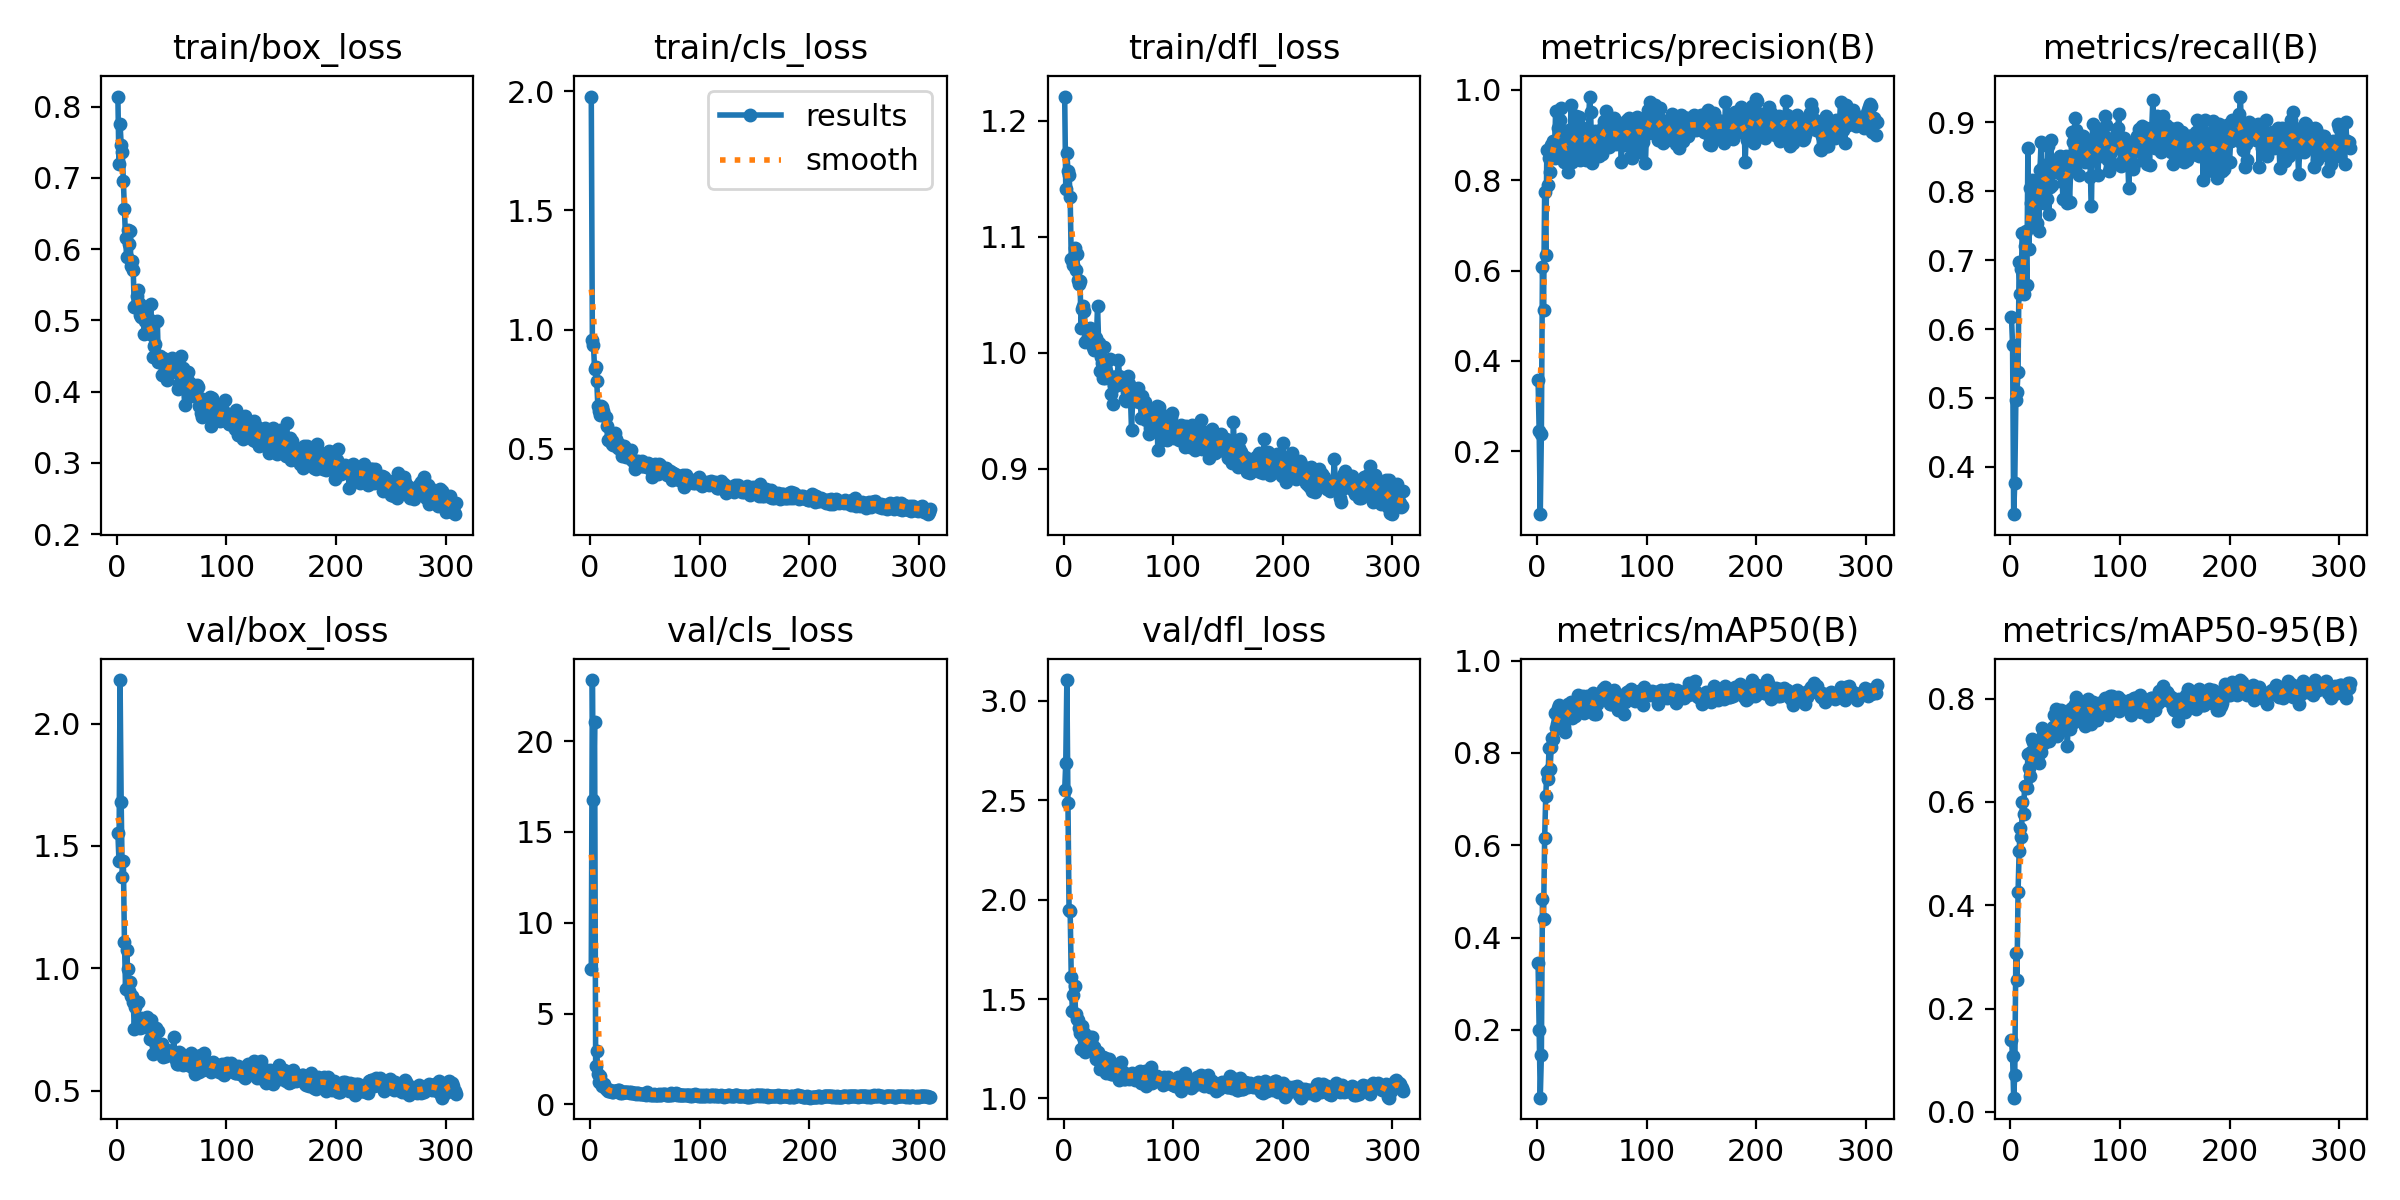

The table this chart was drawn from, first rows:
epoch, train/box_loss, train/cls_loss, train/dfl_loss, metrics/precision(B), metrics/recall(B), metrics/mAP50(B), metrics/mAP50-95(B), val/box_loss, val/cls_loss, val/dfl_loss, lr/pg0, lr/pg1, lr/pg2
1, 0.814, 1.978, 1.221, 0.3567, 0.6171, 0.3454, 0.1388, 1.554, 7.448, 2.55, 0.0006482, 0.0006482, 0.0006482
2, 0.7191, 0.9552, 1.141, 0.2445, 0.5771, 0.201, 0.1082, 1.439, 23.36, 2.689, 0.001312, 0.001312, 0.001312
3, 0.7756, 0.9373, 1.172, 0.06062, 0.3314, 0.05339, 0.02755, 2.178, 16.73, 3.105, 0.001974, 0.001974, 0.001974
4, 0.7465, 0.8358, 1.157, 0.2391, 0.3771, 0.1449, 0.07224, 1.682, 21.07, 2.488, 0.001988, 0.001988, 0.001988
5, 0.7357, 0.8412, 1.154, 0.6088, 0.4971, 0.4832, 0.308, 1.375, 2.128, 1.95, 0.001984, 0.001984, 0.001984
6, 0.6954, 0.7834, 1.134, 0.513, 0.5086, 0.4402, 0.2549, 1.439, 2.939, 1.945, 0.00198, 0.00198, 0.00198
7, 0.6564, 0.6793, 1.081, 0.7729, 0.5371, 0.616, 0.4249, 1.109, 1.698, 1.612, 0.001976, 0.001976, 0.001976
8, 0.6151, 0.6571, 1.08, 0.6351, 0.6971, 0.7067, 0.5048, 0.9169, 1.234, 1.441, 0.001972, 0.001972, 0.001972
9, 0.5887, 0.6404, 1.075, 0.8675, 0.6514, 0.7588, 0.5504, 1.075, 1.545, 1.518, 0.001968, 0.001968, 0.001968
10, 0.6274, 0.6797, 1.09, 0.7896, 0.6864, 0.7427, 0.5311, 0.9954, 1.173, 1.565, 0.001964, 0.001964, 0.001964
11, 0.6075, 0.6773, 1.071, 0.8491, 0.7396, 0.8113, 0.5993, 0.9083, 0.9974, 1.424, 0.00196, 0.00196, 0.00196
12, 0.6247, 0.6589, 1.085, 0.8185, 0.6514, 0.7658, 0.5759, 0.9432, 1.101, 1.4, 0.001956, 0.001956, 0.001956
13, 0.5757, 0.6398, 1.063, 0.8774, 0.72, 0.813, 0.6317, 0.886, 1.146, 1.393, 0.001953, 0.001953, 0.001953
14, 0.5829, 0.6338, 1.06, 0.855, 0.7429, 0.8332, 0.6312, 0.8886, 0.8457, 1.355, 0.001948, 0.001948, 0.001948
15, 0.5705, 0.5957, 1.062, 0.8857, 0.6643, 0.8295, 0.6277, 0.8639, 0.845, 1.331, 0.001945, 0.001945, 0.001945
16, 0.5184, 0.5382, 1.022, 0.8483, 0.8629, 0.8864, 0.6932, 0.7531, 0.7372, 1.251, 0.001941, 0.001941, 0.001941
17, 0.5201, 0.5385, 1.038, 0.9543, 0.7159, 0.8539, 0.6648, 0.8417, 0.7521, 1.366, 0.001937, 0.001937, 0.001937
18, 0.5343, 0.5373, 1.041, 0.8543, 0.8042, 0.8637, 0.6493, 0.864, 0.7796, 1.307, 0.001933, 0.001933, 0.001933
19, 0.5423, 0.554, 1.036, 0.9147, 0.7829, 0.8982, 0.6969, 0.8635, 0.7117, 1.331, 0.001929, 0.001929, 0.001929
20, 0.5248, 0.5182, 1.009, 0.9049, 0.816, 0.904, 0.7222, 0.7619, 0.6586, 1.232, 0.001925, 0.001925, 0.001925
21, 0.5071, 0.5176, 1.01, 0.9341, 0.7943, 0.8908, 0.7168, 0.7548, 0.6793, 1.277, 0.001921, 0.001921, 0.001921
22, 0.5046, 0.5214, 1.014, 0.9601, 0.7543, 0.885, 0.7004, 0.7955, 0.7252, 1.279, 0.001917, 0.001917, 0.001917
23, 0.5199, 0.5672, 1.014, 0.8631, 0.7929, 0.8886, 0.6977, 0.7594, 0.7492, 1.266, 0.001913, 0.001913, 0.001913
24, 0.5168, 0.5401, 1.021, 0.8625, 0.7543, 0.8514, 0.6804, 0.7918, 0.7441, 1.311, 0.001909, 0.001909, 0.001909
25, 0.4807, 0.5049, 1.02, 0.8404, 0.7886, 0.8566, 0.6898, 0.7864, 0.7732, 1.287, 0.001905, 0.001905, 0.001905
26, 0.4989, 0.5189, 1.018, 0.901, 0.7429, 0.8443, 0.6755, 0.799, 0.7863, 1.309, 0.001901, 0.001901, 0.001901
27, 0.4819, 0.4973, 1.005, 0.8433, 0.8301, 0.8907, 0.7121, 0.7593, 0.6514, 1.245, 0.001897, 0.001897, 0.001897
28, 0.4946, 0.4987, 1.003, 0.8176, 0.8706, 0.906, 0.6972, 0.7992, 0.6605, 1.259, 0.001893, 0.001893, 0.001893
29, 0.5015, 0.4699, 1.014, 0.9101, 0.8114, 0.9006, 0.7431, 0.7557, 0.6381, 1.233, 0.001889, 0.001889, 0.001889
30, 0.49, 0.4902, 1.013, 0.845, 0.8343, 0.8893, 0.7297, 0.7129, 0.6862, 1.199, 0.001885, 0.001885, 0.001885
31, 0.5227, 0.5121, 1.04, 0.9672, 0.7829, 0.911, 0.713, 0.7896, 0.6961, 1.236, 0.001881, 0.001881, 0.001881
32, 0.4788, 0.5028, 1.009, 0.8397, 0.8382, 0.8767, 0.7367, 0.7121, 0.6908, 1.208, 0.001877, 0.001877, 0.001877
33, 0.4492, 0.4652, 0.9842, 0.8809, 0.7886, 0.8846, 0.7311, 0.6483, 0.6704, 1.148, 0.001873, 0.001873, 0.001873
34, 0.4643, 0.4898, 0.9964, 0.8583, 0.8654, 0.8968, 0.7313, 0.7033, 0.6734, 1.181, 0.001869, 0.001869, 0.001869
35, 0.4668, 0.4746, 0.9912, 0.8995, 0.7675, 0.8797, 0.7186, 0.7497, 0.7092, 1.201, 0.001865, 0.001865, 0.001865
36, 0.4486, 0.4592, 0.9781, 0.9414, 0.8057, 0.898, 0.7277, 0.7559, 0.6484, 1.21, 0.001861, 0.001861, 0.001861
37, 0.4986, 0.4961, 1.005, 0.8947, 0.8743, 0.9258, 0.7253, 0.7458, 0.6882, 1.201, 0.001857, 0.001857, 0.001857
38, 0.441, 0.4533, 0.9782, 0.9403, 0.8093, 0.9195, 0.7278, 0.7422, 0.6359, 1.202, 0.001853, 0.001853, 0.001853
39, 0.4498, 0.4497, 0.9839, 0.8447, 0.8393, 0.9025, 0.7443, 0.6727, 0.6064, 1.127, 0.00185, 0.00185, 0.00185
40, 0.4463, 0.4507, 0.9798, 0.9178, 0.8296, 0.906, 0.7681, 0.6666, 0.6129, 1.134, 0.001846, 0.001846, 0.001846
41, 0.4229, 0.4157, 0.9798, 0.8984, 0.8457, 0.9036, 0.7475, 0.6918, 0.6087, 1.196, 0.001842, 0.001842, 0.001842
42, 0.4466, 0.4493, 0.9947, 0.8898, 0.8304, 0.9241, 0.7801, 0.637, 0.5795, 1.133, 0.001838, 0.001838, 0.001838
43, 0.4454, 0.4427, 0.9645, 0.8528, 0.8273, 0.8874, 0.7274, 0.6696, 0.6168, 1.121, 0.001834, 0.001834, 0.001834
44, 0.4406, 0.4506, 0.9792, 0.9016, 0.8374, 0.8942, 0.7536, 0.6454, 0.6154, 1.123, 0.00183, 0.00183, 0.00183
45, 0.426, 0.4394, 0.9558, 0.8457, 0.8514, 0.9066, 0.7631, 0.6414, 0.5928, 1.126, 0.001826, 0.001826, 0.001826
46, 0.4164, 0.4282, 0.972, 0.8891, 0.825, 0.9225, 0.7782, 0.6658, 0.5709, 1.158, 0.001822, 0.001822, 0.001822
47, 0.4347, 0.4492, 0.9716, 0.9141, 0.8229, 0.9116, 0.7712, 0.6581, 0.5851, 1.155, 0.001818, 0.001818, 0.001818
48, 0.4399, 0.4285, 0.9787, 0.9852, 0.7886, 0.9218, 0.754, 0.6586, 0.5789, 1.15, 0.001814, 0.001814, 0.001814
49, 0.4256, 0.429, 0.98, 0.952, 0.8114, 0.9116, 0.758, 0.6611, 0.5479, 1.154, 0.00181, 0.00181, 0.00181
50, 0.447, 0.4373, 0.9935, 0.8384, 0.8457, 0.902, 0.7393, 0.644, 0.5496, 1.146, 0.001806, 0.001806, 0.001806
51, 0.4325, 0.4268, 0.9804, 0.8922, 0.8514, 0.9288, 0.7703, 0.644, 0.5177, 1.091, 0.001802, 0.001802, 0.001802
52, 0.4303, 0.4217, 0.9732, 0.8899, 0.7829, 0.8844, 0.7089, 0.7188, 0.7106, 1.184, 0.001798, 0.001798, 0.001798
53, 0.4435, 0.4383, 0.9734, 0.9092, 0.8343, 0.9089, 0.7758, 0.6524, 0.5915, 1.137, 0.001794, 0.001794, 0.001794
54, 0.4297, 0.4174, 0.9726, 0.8565, 0.7842, 0.8848, 0.7418, 0.6241, 0.5558, 1.11, 0.00179, 0.00179, 0.00179
55, 0.4413, 0.4207, 0.9768, 0.8736, 0.8294, 0.9062, 0.779, 0.6083, 0.5442, 1.1, 0.001786, 0.001786, 0.001786
56, 0.4036, 0.3825, 0.9606, 0.9038, 0.8857, 0.9144, 0.7811, 0.6096, 0.5071, 1.096, 0.001782, 0.001782, 0.001782
57, 0.4106, 0.4219, 0.9585, 0.8543, 0.8712, 0.9209, 0.7716, 0.6582, 0.5339, 1.122, 0.001778, 0.001778, 0.001778
58, 0.4279, 0.419, 0.9665, 0.8892, 0.8343, 0.9184, 0.755, 0.6533, 0.5735, 1.122, 0.001774, 0.001774, 0.001774
59, 0.4503, 0.4364, 0.9796, 0.8591, 0.906, 0.9237, 0.7889, 0.6318, 0.5413, 1.108, 0.00177, 0.00177, 0.00177
60, 0.4338, 0.4289, 0.973, 0.9174, 0.8885, 0.9376, 0.8025, 0.6031, 0.4975, 1.096, 0.001766, 0.001766, 0.001766
... 250 more rows
